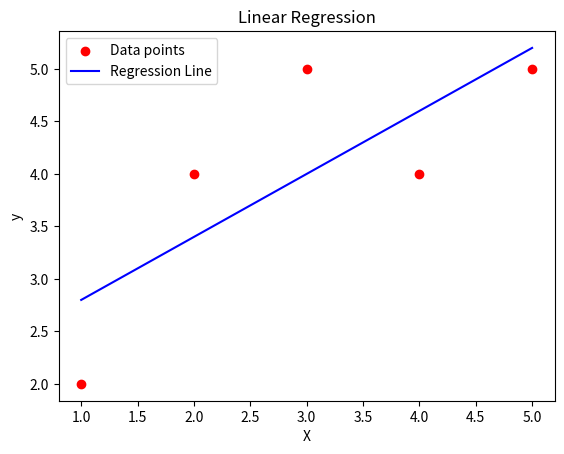

The script that saved this image:
import numpy as np
import matplotlib.pyplot as plt

# Sample data
X = np.array([1, 2, 3, 4, 5])
y = np.array([2, 4, 5, 4, 5])

# Add a column of ones to X to represent the intercept term
X = np.vstack((np.ones(len(X)), X)).T

# Compute coefficients using the normal equation
coefficients = np.linalg.inv(X.T @ X) @ X.T @ y

# Plot data and regression line
plt.scatter(X[:, 1], y, color='red', label='Data points')
plt.plot(X[:, 1], X @ coefficients, color='blue', label='Regression Line')
plt.title("Linear Regression")
plt.xlabel("X")
plt.ylabel("y")
plt.legend()
plt.show()
